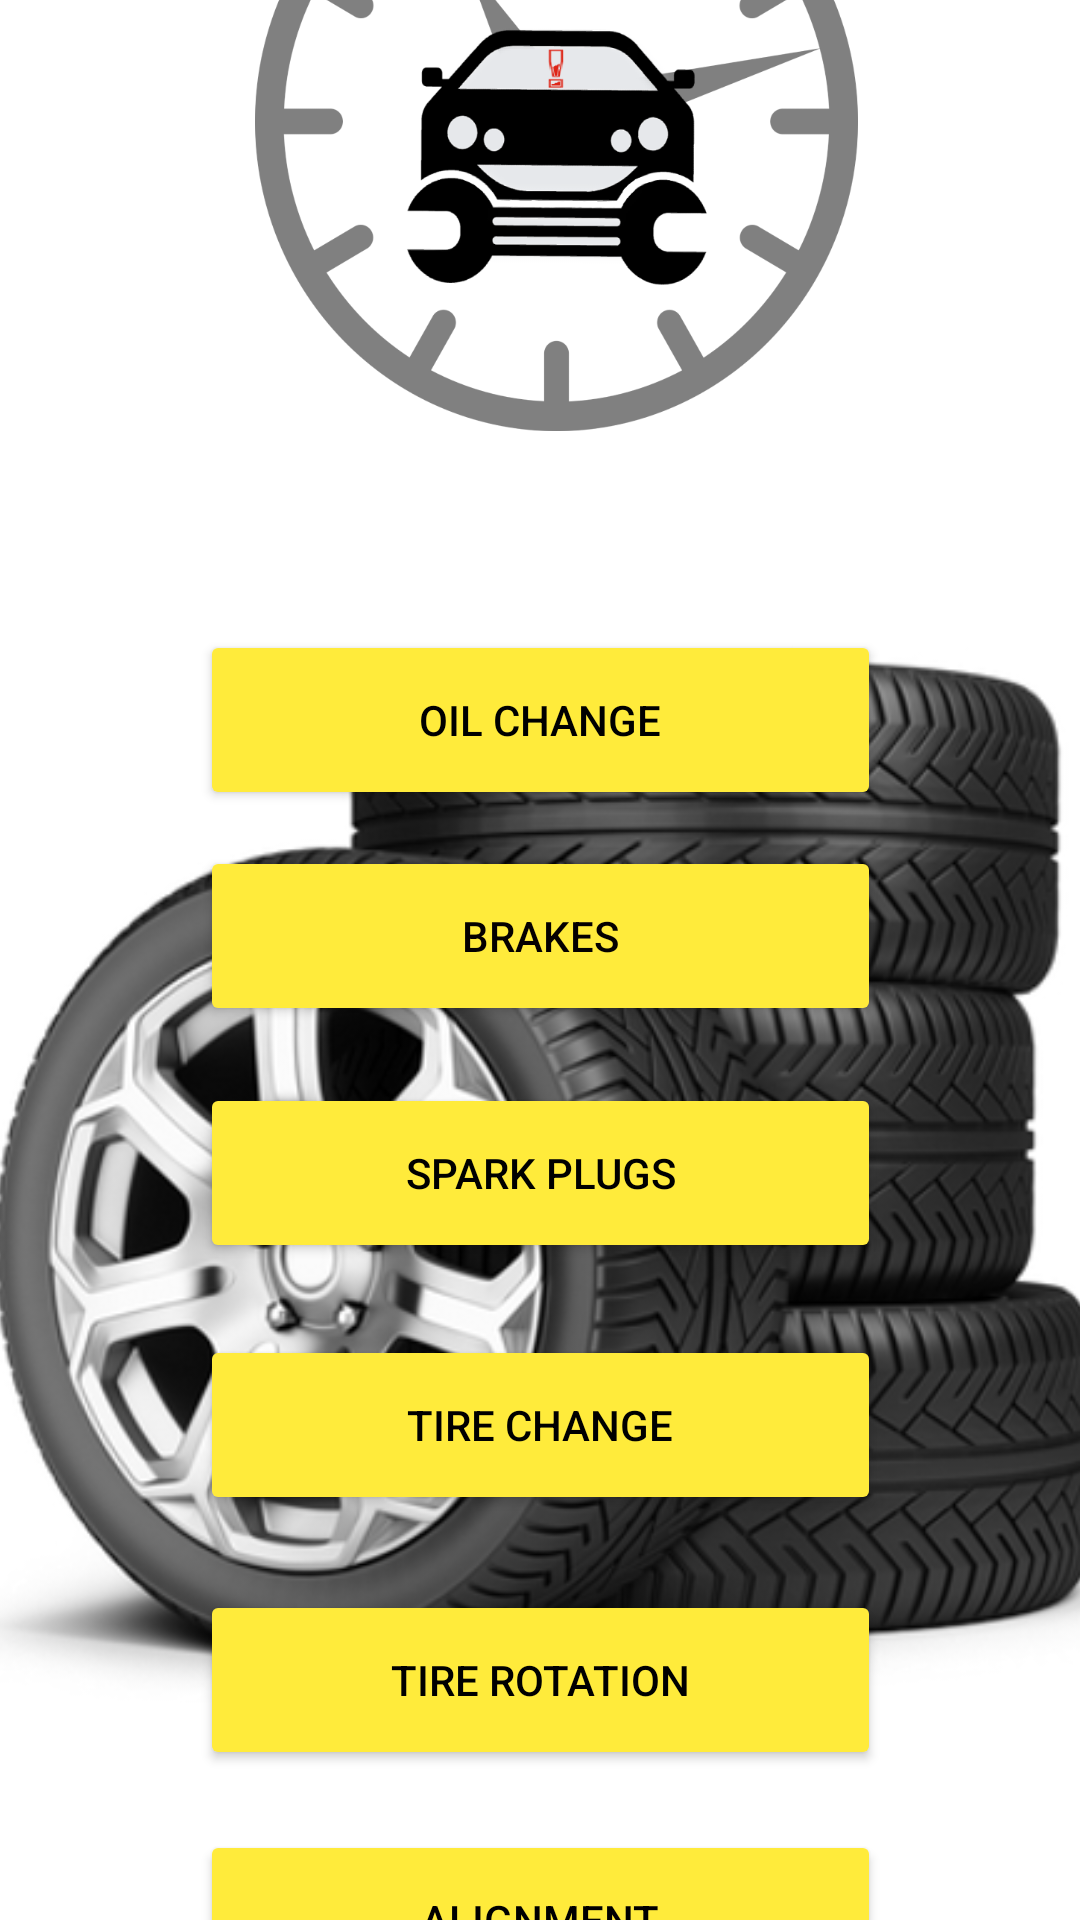

This screen was rendered from an Android layout file. Write that file and the resources it references.
<!-- AndroidManifest.xml: application theme Theme.CarMinder -->
<!-- res/layout/activity_service_scheduler.xml -->
<?xml version="1.0" encoding="utf-8"?>
<androidx.constraintlayout.widget.ConstraintLayout xmlns:android="http://schemas.android.com/apk/res/android"
    xmlns:app="http://schemas.android.com/apk/res-auto"
    xmlns:tools="http://schemas.android.com/tools"
    android:layout_width="match_parent"
    android:layout_height="match_parent"
    tools:context=".serviceScheduler">

    <Button
        android:id="@+id/alignment"
        android:layout_width="227dp"
        android:layout_height="60dp"
        android:layout_marginBottom="20dp"
        android:onClick="popup"
        android:text="@string/alignment"
        android:textColor="#000000"
        app:backgroundTint="#FFEB3B"
        app:layout_constraintBottom_toBottomOf="parent"
        app:layout_constraintEnd_toEndOf="parent"
        app:layout_constraintStart_toStartOf="parent"
        app:layout_constraintTop_toBottomOf="@+id/tireRotation" />

    <Button
        android:id="@+id/sparkPlugs"
        android:layout_width="227dp"
        android:layout_height="60dp"
        android:layout_marginBottom="24dp"
        android:onClick="popup"
        android:text="@string/spark_plugs"
        android:textColor="#000000"
        app:backgroundTint="#FFEB3B"
        app:layout_constraintBottom_toTopOf="@+id/tireChange"
        app:layout_constraintEnd_toEndOf="parent"
        app:layout_constraintStart_toStartOf="parent"
        app:layout_constraintTop_toBottomOf="@+id/brakes" />

    <Button
        android:id="@+id/tireRotation"
        android:layout_width="227dp"
        android:layout_height="60dp"
        android:layout_marginBottom="20dp"
        android:onClick="popup"
        android:text="@string/tire_rotation"
        android:textColor="#000000"
        app:backgroundTint="#FFEB3B"
        app:layout_constraintBottom_toTopOf="@+id/alignment"
        app:layout_constraintEnd_toEndOf="parent"
        app:layout_constraintStart_toStartOf="parent"
        app:layout_constraintTop_toBottomOf="@+id/tireChange" />

    <Button
        android:id="@+id/brakes"
        android:layout_width="227dp"
        android:layout_height="60dp"
        android:layout_marginBottom="19dp"
        android:onClick="popup"
        android:text="@string/brakes"
        android:textColor="#040000"
        app:backgroundTint="#FFEB3B"
        app:layout_constraintBottom_toTopOf="@+id/sparkPlugs"
        app:layout_constraintEnd_toEndOf="parent"
        app:layout_constraintStart_toStartOf="parent"
        app:layout_constraintTop_toBottomOf="@+id/oilChange_button" />

    <Button

        android:id="@+id/tireChange"
        android:layout_width="227dp"
        android:layout_height="60dp"
        android:layout_marginBottom="25dp"
        android:onClick="popup"
        android:text="@string/tire_change"
        android:textColor="#000000"
        app:backgroundTint="#FFEB3B"
        app:layout_constraintBottom_toTopOf="@+id/tireRotation"
        app:layout_constraintEnd_toEndOf="parent"
        app:layout_constraintStart_toStartOf="parent"
        app:layout_constraintTop_toBottomOf="@+id/sparkPlugs" />


    <Button
        android:id="@+id/oilChange_button"
        android:layout_width="227dp"
        android:layout_height="60dp"
        android:layout_marginTop="260dp"
        android:layout_marginBottom="12dp"
        android:onClick="popup"
        android:text="@string/oil_change"
        android:textColor="#000000"
        app:backgroundTint="#FFEB3B"
        app:layout_constraintBottom_toTopOf="@+id/brakes"
        app:layout_constraintEnd_toEndOf="parent"
        app:layout_constraintStart_toStartOf="parent"
        app:layout_constraintTop_toTopOf="parent" />

    <ImageView
        android:id="@+id/logo"
        android:layout_width="201dp"
        android:layout_height="313dp"
        android:layout_marginEnd="100dp"
        android:layout_marginBottom="80dp"
        android:contentDescription="@string/logo"
        app:layout_constraintBottom_toTopOf="@+id/tire_stack"
        app:layout_constraintEnd_toEndOf="parent"
        app:layout_constraintStart_toEndOf="@+id/backButton"
        app:layout_constraintTop_toTopOf="parent"
        app:srcCompat="@drawable/carminder_logo" />

    <ImageView
        android:id="@+id/tire_stack"
        android:layout_width="499dp"
        android:layout_height="0dp"
        android:layout_marginBottom="4dp"
        android:contentDescription="@string/tirestack"
        app:layout_constraintBottom_toBottomOf="parent"
        app:layout_constraintEnd_toEndOf="parent"
        app:layout_constraintStart_toStartOf="parent"
        app:srcCompat="@drawable/tire_stack" />

    <com.google.android.material.floatingactionbutton.FloatingActionButton
        android:id="@+id/backButton"
        android:layout_width="wrap_content"
        android:layout_height="wrap_content"
        android:layout_marginStart="23dp"
        android:layout_marginTop="28dp"
        android:layout_marginEnd="32dp"
        android:layout_marginBottom="227dp"
        android:contentDescription="back_button"
        android:onClick="cancel_activity"
        app:backgroundTint="#FFEB3B"
        app:layout_constraintBottom_toTopOf="@+id/tire_stack"
        app:layout_constraintEnd_toStartOf="@+id/logo"
        app:layout_constraintStart_toStartOf="parent"
        app:layout_constraintTop_toTopOf="parent"
        app:srcCompat="@drawable/back2"/>


</androidx.constraintlayout.widget.ConstraintLayout>
<!-- resources referenced by this layout -->
<resources>
  <!-- drawable carminder_logo: png bitmap (drawable, 73215 bytes) -->
  <!-- drawable tire_stack: png bitmap (drawable, 223316 bytes) -->
  <string name="alignment">Alignment</string>
  <string name="brakes">Brakes</string>
  <string name="logo">Carminder Logo</string>
  <string name="oil_change">Oil Change</string>
  <string name="spark_plugs">Spark Plugs</string>
  <string name="tire_change">Tire Change</string>
  <string name="tire_rotation">Tire Rotation</string>
  <string name="tirestack">Stack of tires</string>
  <style name="Theme.CarMinder" parent="Theme.MaterialComponents.DayNight.NoActionBar">
          
          <item name="colorPrimary">@color/black</item>
          <item name="colorPrimaryVariant">@color/black</item>
          <item name="colorOnPrimary">@color/white</item>
          
          <item name="colorSecondary">@color/black</item>
          <item name="colorSecondaryVariant">@color/black</item>
          <item name="colorOnSecondary">@color/black</item>
          
          <item name="android:statusBarColor" tools:targetApi="l">?attr/colorPrimaryVariant</item>
          
      </style>
  <!-- not gathered from this repository: default colours our renderer supplied (Android Studio template values) -->
  <color name="black">#FF000000</color>
  <color name="white">#FFFFFFFF</color>
</resources>
